2-way image classification set "featureExtraction" from GitHub (dew54/marble); label vocabulary: larvae, planktons.

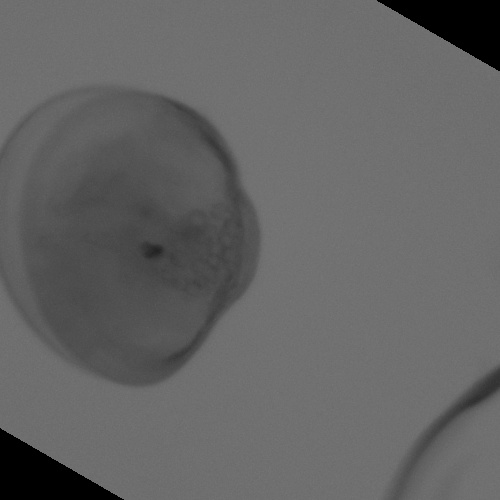
Label: larvae

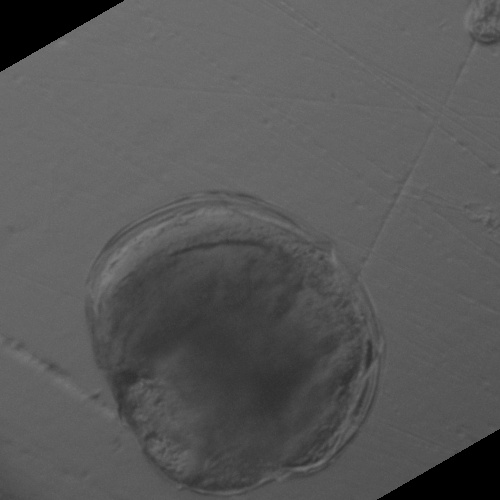
Label: larvae

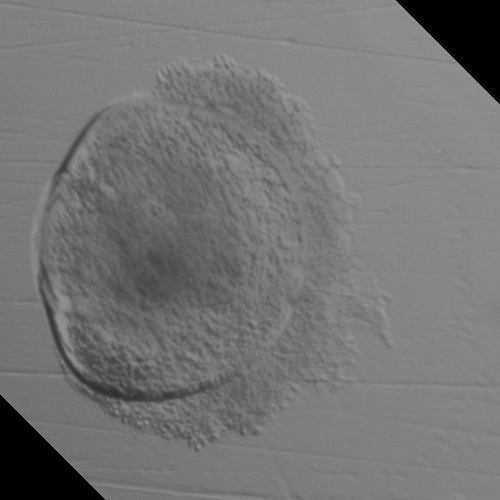
Label: larvae

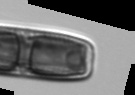
Label: planktons

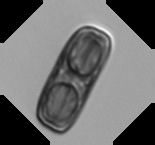
Label: planktons

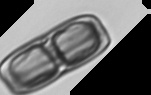
Label: planktons
